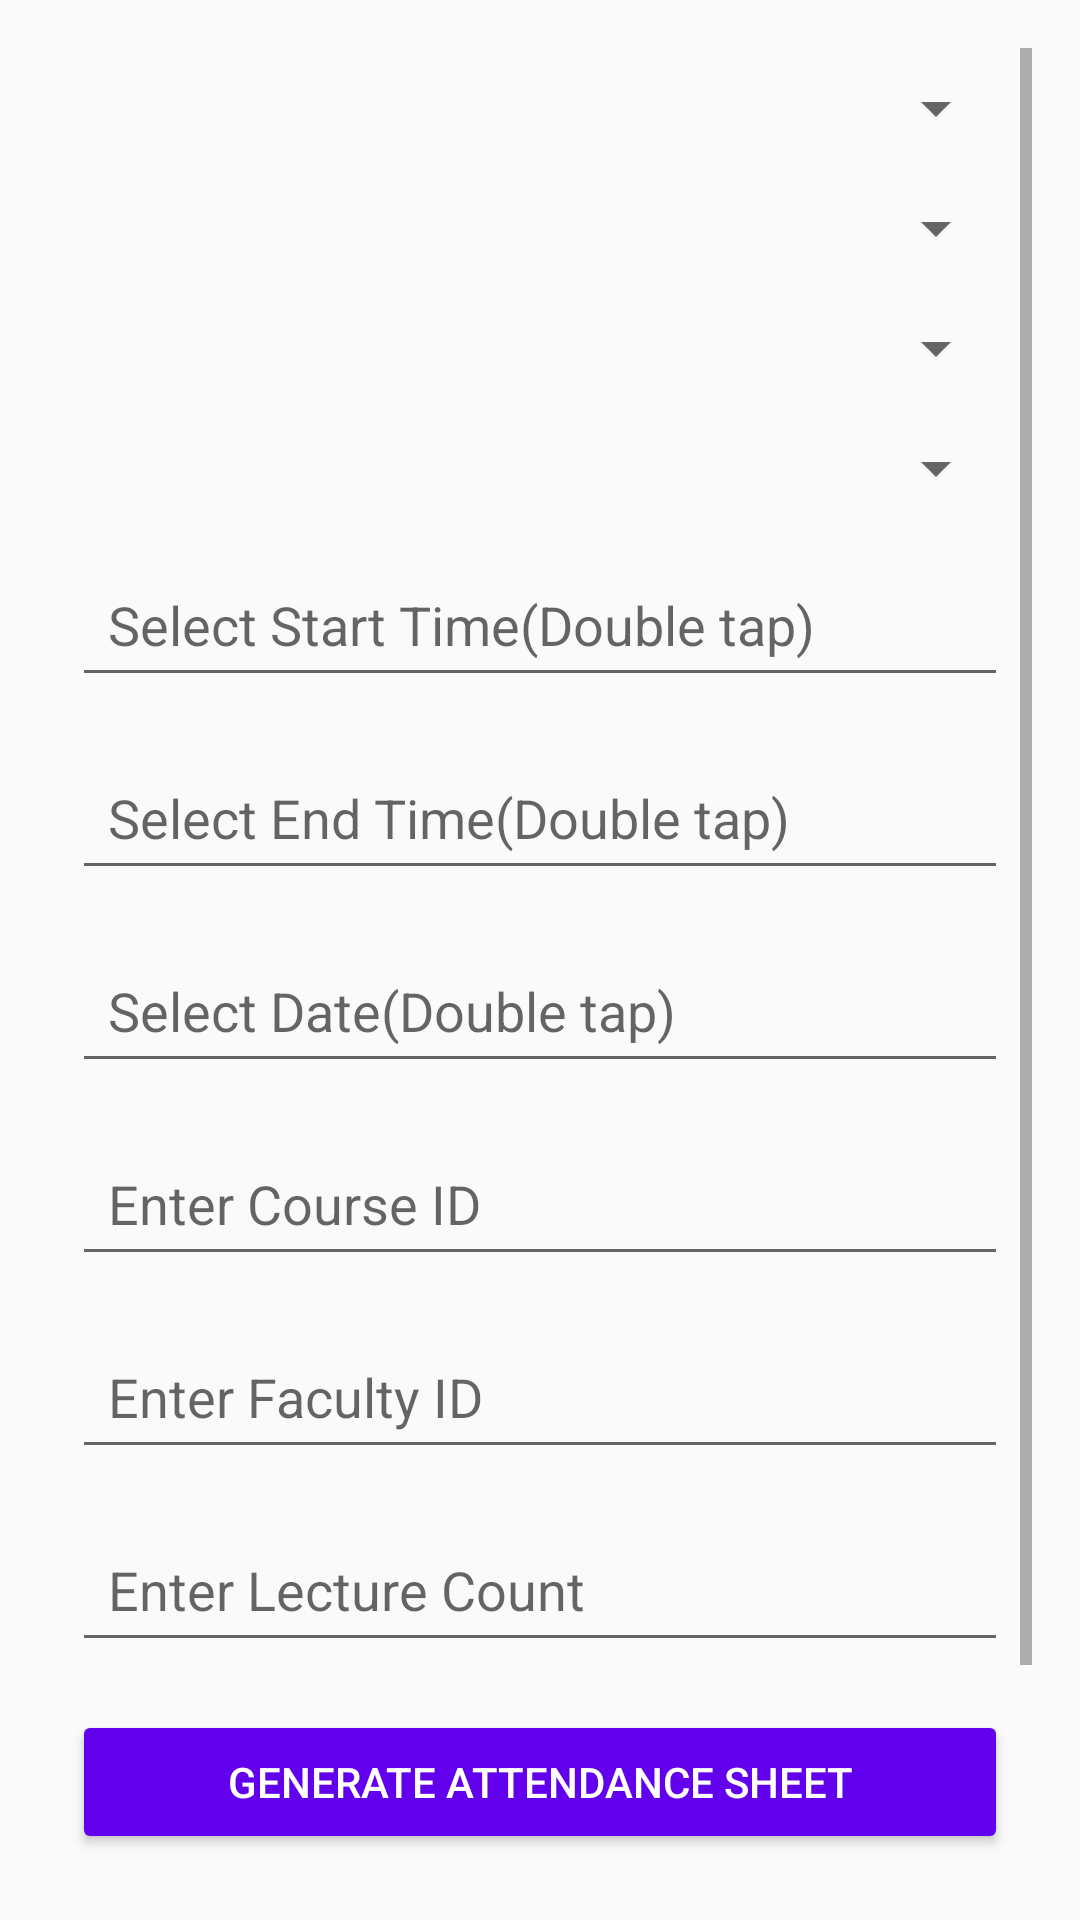

This screen was rendered from an Android layout file. Write that file and the resources it references.
<!-- AndroidManifest.xml: activity theme Theme.Attendance -->
<!-- res/layout/activity_attendance.xml -->
<?xml version="1.0" encoding="utf-8"?>
<ScrollView xmlns:android="http://schemas.android.com/apk/res/android"
    xmlns:app="http://schemas.android.com/apk/res-auto"
    xmlns:tools="http://schemas.android.com/tools"
    android:layout_width="match_parent"
    android:layout_height="match_parent"
    android:padding="16dp"
    tools:context=".AttendanceActivity">

    <LinearLayout
        android:layout_width="match_parent"
        android:layout_height="wrap_content"
        android:orientation="vertical"
        android:padding="8dp">

        
        <Spinner
            android:id="@+id/spinnerCourse"
            android:layout_width="match_parent"
            android:layout_height="wrap_content"
            android:layout_marginBottom="16dp"
            android:backgroundTint="?android:attr/colorControlNormal"
            android:spinnerMode="dropdown" />

        
        <Spinner
            android:id="@+id/spinnerSemester"
            android:layout_width="match_parent"
            android:layout_height="wrap_content"
            android:layout_marginBottom="16dp"
            android:backgroundTint="?android:attr/colorControlNormal"
            android:spinnerMode="dropdown" />

        
        <Spinner
            android:id="@+id/spinnerSection"
            android:layout_width="match_parent"
            android:layout_height="wrap_content"
            android:layout_marginBottom="16dp"
            android:backgroundTint="?android:attr/colorControlNormal"
            android:spinnerMode="dropdown" />

        
        <Spinner
            android:id="@+id/spinnerLectureType"
            android:layout_width="match_parent"
            android:layout_height="wrap_content"
            android:layout_marginBottom="16dp"
            android:backgroundTint="?android:attr/colorControlNormal"
            android:spinnerMode="dropdown" />


        
        <EditText
            android:id="@+id/editTextStartTime"
            android:layout_width="match_parent"
            android:layout_height="wrap_content"
            android:hint="Select Start Time(Double tap)"
            android:layout_marginBottom="16dp"
            android:backgroundTint="?android:attr/colorControlNormal"
            android:padding="12dp"
            android:inputType="time" />

        
        <EditText
            android:id="@+id/editTextEndTime"
            android:layout_width="match_parent"
            android:layout_height="wrap_content"
            android:hint="Select End Time(Double tap)"
            android:layout_marginBottom="16dp"
            android:backgroundTint="?android:attr/colorControlNormal"
            android:padding="12dp"
            android:inputType="time" />

        
        <EditText
            android:id="@+id/editTextDate"
            android:layout_width="match_parent"
            android:layout_height="wrap_content"
            android:hint="Select Date(Double tap)"
            android:layout_marginBottom="16dp"
            android:backgroundTint="?android:attr/colorControlNormal"
            android:padding="12dp"
            android:inputType="date" />

        
        <EditText
            android:id="@+id/editTextCourseID"
            android:layout_width="match_parent"
            android:layout_height="wrap_content"
            android:hint="Enter Course ID"
            android:layout_marginBottom="16dp"
            android:backgroundTint="?android:attr/colorControlNormal"
            android:padding="12dp"
            android:inputType="text" />

        
        <EditText
            android:id="@+id/editTextFacultyID"
            android:layout_width="match_parent"
            android:layout_height="wrap_content"
            android:hint="Enter Faculty ID"
            android:layout_marginBottom="16dp"
            android:backgroundTint="?android:attr/colorControlNormal"
            android:padding="12dp"
            android:inputType="text" />
        <EditText
            android:id="@+id/editTextLectureCount"
            android:layout_width="match_parent"
            android:layout_height="wrap_content"
            android:hint="Enter Lecture Count"
            android:layout_marginBottom="16dp"
            android:backgroundTint="?android:attr/colorControlNormal"
            android:padding="12dp"
            android:inputType="number" />

        <Button
            android:id="@+id/buttonGenerateSheet"
            android:layout_width="match_parent"
            android:layout_height="wrap_content"
            android:text="Generate Attendance Sheet"
            android:layout_marginBottom="16dp"
            android:backgroundTint="@color/primaryColor"
            android:textColor="@android:color/white"
            android:padding="12dp"/>

        
        <TableLayout
            android:id="@+id/tableLayoutAttendance"
            android:layout_width="match_parent"
            android:layout_height="wrap_content"
            android:layout_marginBottom="16dp"
            android:stretchColumns="1"
            android:divider="@android:color/darker_gray"
            android:showDividers="middle"
            android:padding="8dp"/>

        
        <Button
            android:id="@+id/buttonSaveAttendance"
            android:layout_width="match_parent"
            android:layout_height="wrap_content"
            android:text="Save Attendance"
            android:backgroundTint="@color/primaryColor"
            android:textColor="@android:color/white"
            android:padding="12dp" />

    </LinearLayout>
</ScrollView>
<!-- resources referenced by this layout -->
<resources>
  <color name="primaryColor">#6200EE</color>
  <style name="Theme.Attendance" parent="Theme.AppCompat.Light.DarkActionBar">
          
          <item name="colorPrimary">@color/purple_500</item>
          <item name="colorPrimaryDark">@color/purple_700</item>
          <item name="colorAccent">@color/teal_200</item>
      </style>
  <color name="purple_500">#FF6200EE</color>
  <color name="purple_700">#FF3700B3</color>
  <color name="teal_200">#FF03DAC5</color>
</resources>
